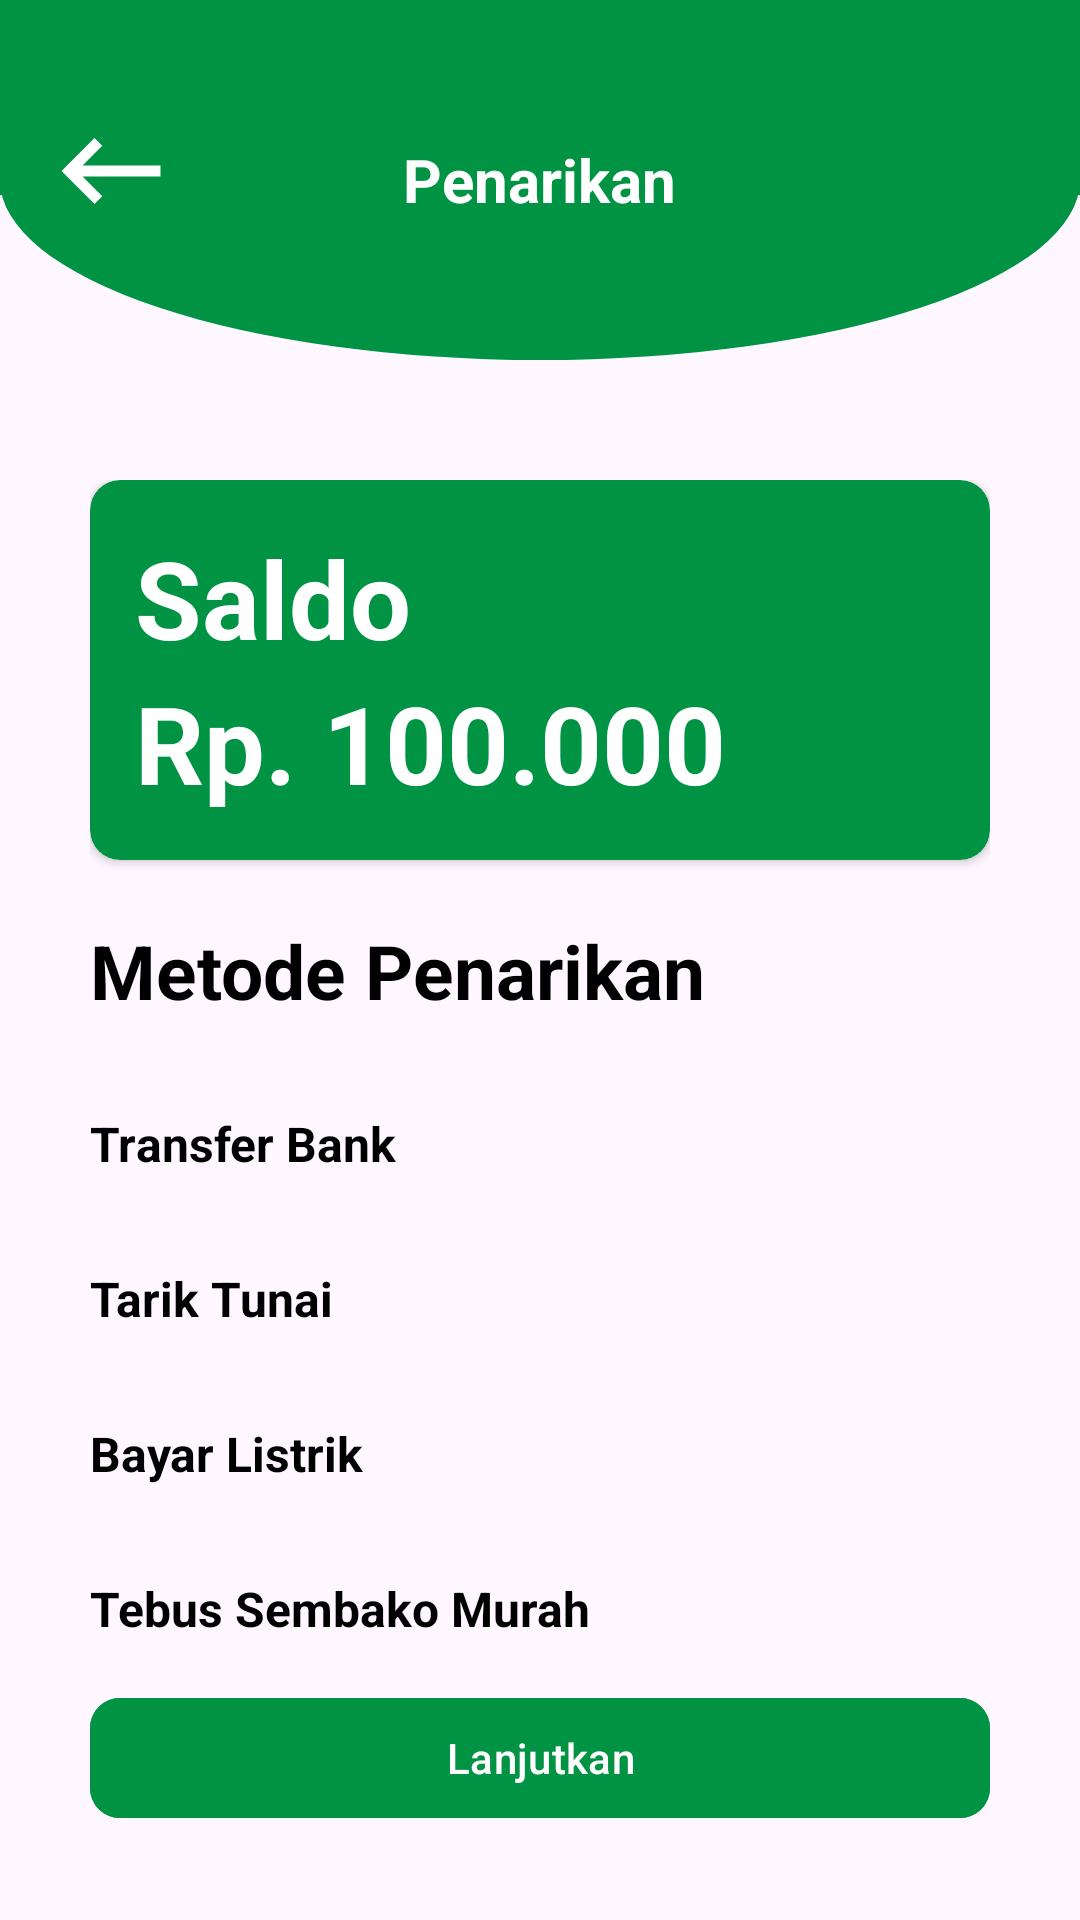

Reconstruct the res/layout file that produces this screen, plus the resources it refers to.
<!-- AndroidManifest.xml: application theme Theme.NukerTrash -->
<!-- res/layout/fragment_halaman_penarikan.xml -->
<?xml version="1.0" encoding="utf-8"?>
<androidx.constraintlayout.widget.ConstraintLayout
    xmlns:android="http://schemas.android.com/apk/res/android"
    xmlns:tools="http://schemas.android.com/tools"
    xmlns:app="http://schemas.android.com/apk/res-auto"
    android:layout_width="match_parent"
    android:layout_height="match_parent"
    tools:context=".view.masyarakat.home.tariksaldo.HalamanPenarikanFragment">


    <FrameLayout
        android:id="@+id/frameLayout"
        android:layout_width="match_parent"
        android:layout_height="120dp"
        android:background="@drawable/custom_borders_down"
        app:layout_constraintTop_toTopOf="parent"
        app:layout_constraintStart_toStartOf="parent"
        app:layout_constraintEnd_toEndOf="parent">

        <RelativeLayout
            android:layout_width="match_parent"
            android:layout_height="match_parent"
            android:layout_marginStart="15dp"
            android:layout_marginEnd="15dp">

            <ImageView
                android:id="@+id/btnBack"
                android:layout_width="wrap_content"
                android:layout_height="wrap_content"
                android:layout_marginTop="35dp"
                android:src="@drawable/baseline_keyboard_backspace_24_white" />

            <TextView
                android:layout_width="wrap_content"
                android:layout_height="wrap_content"
                android:layout_centerHorizontal="true"
                android:layout_centerVertical="true"
                android:text="Penarikan"
                android:textColor="@color/white"
                android:textSize="20sp"
                android:textStyle="bold" />

        </RelativeLayout>

    </FrameLayout>

    <ScrollView
        android:layout_marginStart="30dp"
        android:layout_marginEnd="30dp"
        android:scrollbars="none"
        android:layout_marginTop="160dp"
        android:layout_width="match_parent"
        android:layout_height="match_parent">

        <LinearLayout
            android:orientation="vertical"
            android:layout_width="match_parent"
            android:layout_height="match_parent">

            <androidx.cardview.widget.CardView
                android:backgroundTint="#009343"
                app:cardCornerRadius="10dp"
                android:layout_width="match_parent"
                android:layout_height="wrap_content">

                <RelativeLayout
                    android:padding="15dp"
                    android:layout_width="match_parent"
                    android:layout_height="wrap_content">

                    <TextView
                        android:id="@+id/tvSaldo"
                        android:layout_width="wrap_content"
                        android:layout_height="wrap_content"
                        android:text="Saldo"
                        android:textSize="36sp"
                        android:textStyle="bold"
                        android:textColor="@color/white" />

                    <TextView
                        android:layout_below="@id/tvSaldo"
                        android:layout_width="match_parent"
                        android:layout_height="wrap_content"
                        android:text="Rp. 100.000"
                        android:textSize="36sp"
                        android:textStyle="bold"
                        android:textColor="@color/white" />

                </RelativeLayout>
            </androidx.cardview.widget.CardView>


            <TextView
                android:layout_width="wrap_content"
                android:layout_height="wrap_content"
                android:text="Metode Penarikan"
                android:textSize="25sp"
                android:textStyle="bold"
                android:layout_marginTop="20dp"
                android:textColor="@color/black"

                />

            <TextView
                android:id="@+id/tvTransferBank"
                android:layout_width="wrap_content"
                android:layout_height="wrap_content"
                android:text="Transfer Bank"
                android:textSize="16sp"
                android:textStyle="bold"
                android:layout_marginTop="30dp"
                android:textColor="@color/black"


                />

            <TextView
                android:id="@+id/tvTarikTunai"
                android:layout_width="wrap_content"
                android:layout_height="wrap_content"
                android:text="Tarik Tunai"
                android:textSize="16sp"
                android:textStyle="bold"
                android:layout_marginTop="30dp"
                android:textColor="@color/black"


                />

            <TextView
                android:id="@+id/tvBayarListrik"
                android:layout_width="wrap_content"
                android:layout_height="wrap_content"
                android:text="Bayar Listrik"
                android:textSize="16sp"
                android:textStyle="bold"
                android:layout_marginTop="30dp"
                android:textColor="@color/black"


                />

            <TextView
                android:id="@+id/tvTebusSembako"
                android:layout_width="wrap_content"
                android:layout_height="wrap_content"
                android:text="Tebus Sembako Murah"
                android:textSize="16sp"
                android:textStyle="bold"
                android:layout_marginTop="30dp"
                android:textColor="@color/black"


                />
        </LinearLayout>
    </ScrollView>


    <com.google.android.material.button.MaterialButton
        android:id="@+id/btnLanjutkan"
        android:layout_width="match_parent"
        android:layout_height="wrap_content"
        android:text="Lanjutkan"
        android:backgroundTint="#009343"
        android:textColor="@color/white"
        android:layout_marginStart="30dp"
        android:layout_marginEnd="30dp"
        android:layout_marginBottom="30dp"
        app:cornerRadius="10dp"
        app:layout_constraintBottom_toBottomOf="parent"
        app:layout_constraintStart_toStartOf="parent"
        app:layout_constraintEnd_toEndOf="parent"/>
</androidx.constraintlayout.widget.ConstraintLayout>
<!-- resources referenced by this layout -->
<resources>
  <!-- drawable baseline_keyboard_backspace_24_white (drawable) -->
  <vector android:autoMirrored="true"
      android:height="44dp"
      android:tint="@color/white"
      android:viewportHeight="24"
      android:viewportWidth="24"
      android:width="44dp"
      xmlns:android="http://schemas.android.com/apk/res/android">
  
      <path android:fillColor="@android:color/white"
          android:pathData="M21,11H6.83l3.58,-3.59L9,6l-6,6 6,6 1.41,-1.41L6.83,13H21z"/>
  </vector>
  <!-- drawable custom_borders_down (drawable) -->
  <?xml version="1.0" encoding="utf-8"?>
  <layer-list xmlns:android="http://schemas.android.com/apk/res/android">
      <item android:bottom="55dp">
          <shape android:shape="rectangle">
              <solid android:color="#009343" />
          </shape>
      </item>
      <item>
          <shape android:shape="oval">
              <solid android:color="#009343" />
          </shape>
      </item>
  </layer-list>
  <style name="Theme.NukerTrash" parent="Base.Theme.NukerTrash" />
  <style name="Base.Theme.NukerTrash" parent="Theme.Material3.Light.NoActionBar">
          
          
          <item name="android:statusBarColor">@color/white</item>
          <item name="android:windowLightStatusBar">true</item>
      </style>
  <!-- not gathered from this repository: default colours our renderer supplied (Android Studio template values) -->
  <color name="black">#FF000000</color>
  <color name="white">#FFFFFFFF</color>
</resources>
